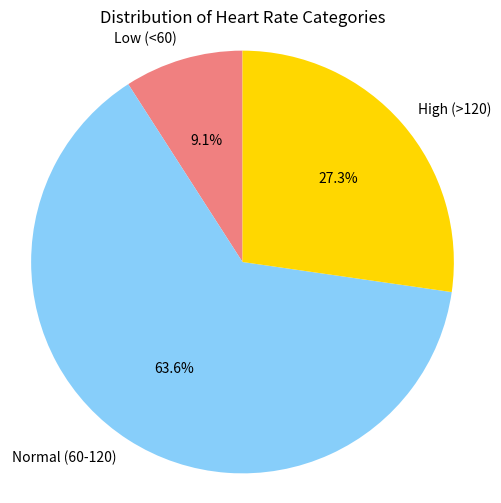

This figure's Python source:
import matplotlib.pyplot as plt

print("\n" + "=" * 50)
print("2. Heart Rate Analysis")
print("=" * 50)

# List of resting heart rates
heart_rates = [72, 60, 126, 85, 90, 59, 76, 131, 88, 121, 64]

# Number of patients and mean heart rate
num_patients = len(heart_rates)
mean_hr = sum(heart_rates) / num_patients
print(f"Number of patients: {num_patients}")
print(f"Mean heart rate: {mean_hr:.2f} bpm")

# Categorise heart rates
low = [hr for hr in heart_rates if hr < 60]
normal = [hr for hr in heart_rates if 60 <= hr <= 120]
high = [hr for hr in heart_rates if hr > 120]

count_low = len(low)
count_normal = len(normal)
count_high = len(high)

print(f"Low (<60 bpm): {count_low} patients")
print(f"Normal (60-120 bpm): {count_normal} patients")
print(f"High (>120 bpm): {count_high} patients")

# Find the largest category
categories = {"Low": count_low, "Normal": count_normal, "High": count_high}
largest_category = max(categories, key=categories.get)
print(f"The largest category is '{largest_category}' with {categories[largest_category]} patients.")

# Pie chart
plt.figure(figsize=(6, 6))
labels = ['Low (<60)', 'Normal (60-120)', 'High (>120)']
sizes = [count_low, count_normal, count_high]
colors = ['lightcoral', 'lightskyblue', 'gold']
plt.pie(sizes, labels=labels, colors=colors, autopct='%1.1f%%', startangle=90)
plt.title("Distribution of Heart Rate Categories")
plt.axis('equal')
plt.show()
